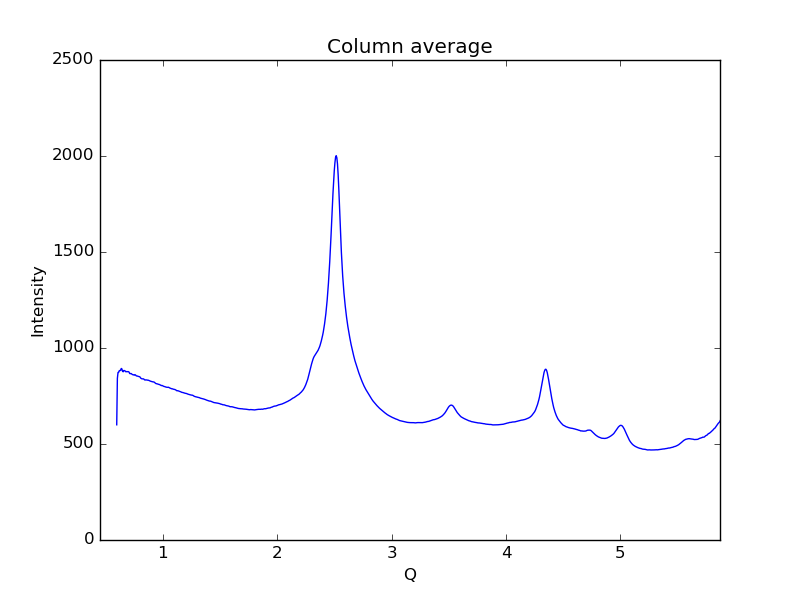

Data behind this chart, as committed beside it:
0.59621693822088684, 600.029
0.6019, 842
0.6075, 872.6
0.6132, 873.1
0.6189, 882.2
0.6245, 882.9
0.6302, 882.9
0.6358, 893.5
0.6415, 891
0.6472, 878.8
0.6528, 876.2
0.6585, 882.8
0.6641, 882.3
0.6698, 880.4
0.6755, 876.2
0.6811, 877.5
0.6868, 876.2
0.6924, 877.3
0.6981, 876.8
0.7038, 874.8
0.7094, 867
0.7151, 866.3
0.7207, 867.4
0.7264, 865.2
0.7321, 862
0.7377, 860.8
0.7434, 860.5
0.749, 858.5
0.7547, 860.9
0.7603, 859.6
0.766, 855.5
0.7717, 854.1
0.7773, 854
0.783, 852.4
0.7886, 851.6
0.7943, 850.7
0.8, 848.9
0.8056, 843.2
0.8113, 841.6
0.8169, 839.2
0.8226, 839.5
0.8283, 839.4
0.8339, 837.7
0.8396, 834.1
0.8452, 833.1
0.8509, 834.3
0.8566, 833.4
0.8622, 833.3
0.8679, 832.1
0.8735, 832.1
0.8792, 830.3
0.8849, 829
0.8905, 827.4
0.8962, 826.2
0.9018, 824.8
0.9075, 824.2
0.9132, 823.9
0.9188, 823.1
0.9245, 822
0.9301, 819
0.9358, 816
... 939 more rows
